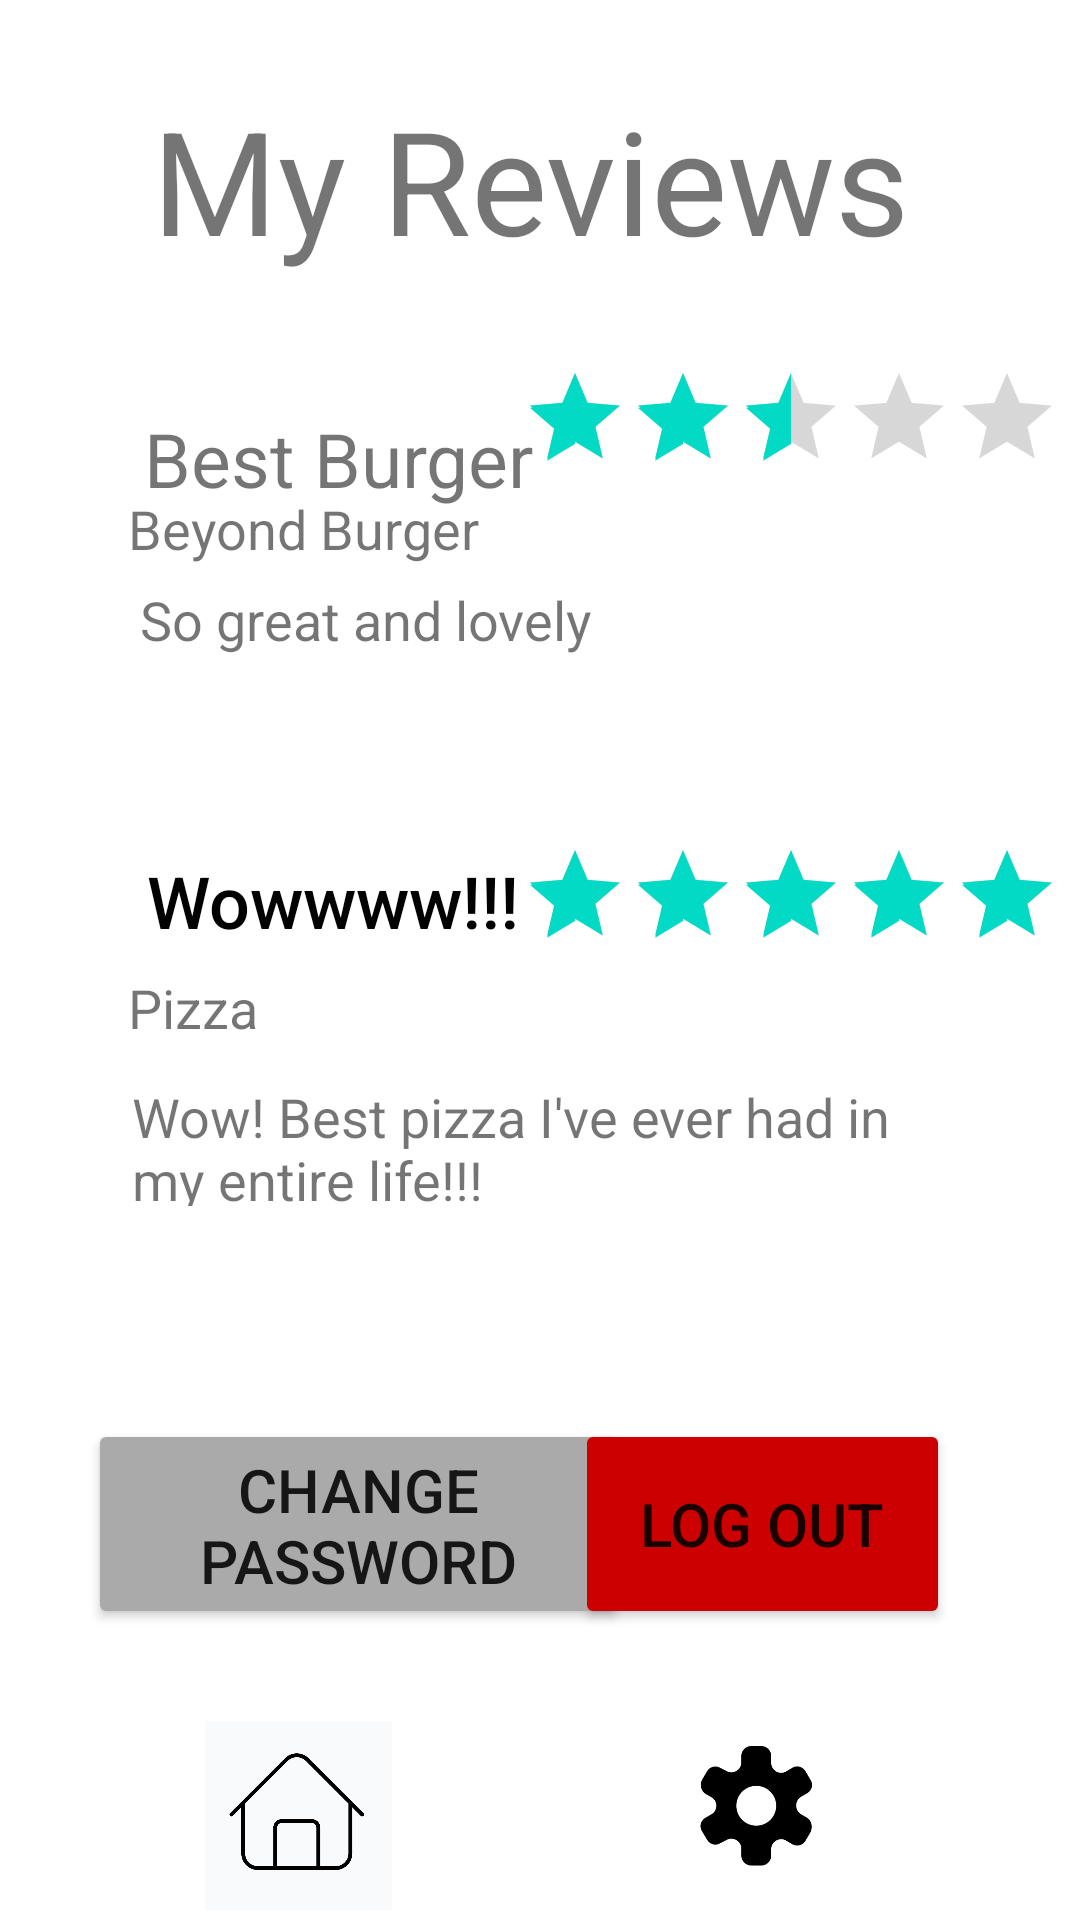

Android layout source for this screen:
<!-- AndroidManifest.xml: application theme Theme.RateMyPritch -->
<!-- res/layout/activity_my_reviews.xml -->
<?xml version="1.0" encoding="utf-8"?>
<androidx.constraintlayout.widget.ConstraintLayout xmlns:android="http://schemas.android.com/apk/res/android"
    xmlns:app="http://schemas.android.com/apk/res-auto"
    xmlns:tools="http://schemas.android.com/tools"
    android:layout_width="match_parent"
    android:layout_height="match_parent"
    tools:context=".my_reviews">

    <TextView
        android:id="@+id/textView14"
        android:layout_width="wrap_content"
        android:layout_height="wrap_content"
        android:layout_marginStart="48dp"
        android:layout_marginTop="136dp"
        android:text="Best Burger"
        android:textSize="25sp"
        app:layout_constraintStart_toStartOf="parent"
        app:layout_constraintTop_toTopOf="parent" />

    <TextView
        android:id="@+id/textView7"
        android:layout_width="266dp"
        android:layout_height="42dp"
        android:text="Wow! Best pizza I've ever had in my entire life!!!"
        android:textSize="18sp"
        app:layout_constraintBottom_toBottomOf="parent"
        app:layout_constraintEnd_toEndOf="parent"
        app:layout_constraintHorizontal_bias="0.468"
        app:layout_constraintStart_toStartOf="parent"
        app:layout_constraintTop_toTopOf="parent"
        app:layout_constraintVertical_bias="0.602" />

    <TextView
        android:id="@+id/textView8"
        android:layout_width="125dp"
        android:layout_height="35dp"
        android:text="Pizza"
        android:textSize="18sp"
        app:layout_constraintBottom_toBottomOf="parent"
        app:layout_constraintEnd_toEndOf="parent"
        app:layout_constraintHorizontal_bias="0.181"
        app:layout_constraintStart_toStartOf="parent"
        app:layout_constraintTop_toTopOf="parent"
        app:layout_constraintVertical_bias="0.535" />

    <RatingBar
        android:id="@+id/ratingBar3"
        style="?android:attr/ratingBarStyleIndicator"
        android:layout_width="wrap_content"
        android:layout_height="wrap_content"
        android:max="5"
        android:rating="4.75"
        android:transformPivotX="0dp"
        android:transformPivotY="0dp"
        app:layout_constraintBottom_toBottomOf="parent"
        app:layout_constraintEnd_toEndOf="parent"
        app:layout_constraintHorizontal_bias="0.965"
        app:layout_constraintStart_toStartOf="parent"
        app:layout_constraintTop_toTopOf="parent"
        app:layout_constraintVertical_bias="0.464" />

    <TextView
        android:id="@+id/textView5"
        android:layout_width="266dp"
        android:layout_height="42dp"
        android:text="So great and lovely"
        android:textSize="18sp"
        app:layout_constraintBottom_toBottomOf="parent"
        app:layout_constraintEnd_toEndOf="parent"
        app:layout_constraintHorizontal_bias="0.496"
        app:layout_constraintStart_toStartOf="parent"
        app:layout_constraintTop_toTopOf="parent"
        app:layout_constraintVertical_bias="0.325" />

    <Button
        android:id="@+id/button4"
        android:layout_width="191dp"
        android:layout_height="60dp"
        android:background="@android:color/transparent"
        android:text="Wowwww!!!"
        android:textAllCaps="false"
        android:textColor="#020202"
        android:textColorHighlight="#000000"
        android:textSize="24sp"
        app:layout_constraintBottom_toBottomOf="parent"
        app:layout_constraintEnd_toEndOf="parent"
        app:layout_constraintHorizontal_bias="0.09"
        app:layout_constraintStart_toStartOf="parent"
        app:layout_constraintTop_toTopOf="parent"
        app:layout_constraintVertical_bias="0.466" />

    <TextView
        android:id="@+id/textView4"
        android:layout_width="125dp"
        android:layout_height="35dp"
        android:text="Beyond Burger"
        android:textSize="18sp"
        app:layout_constraintBottom_toBottomOf="parent"
        app:layout_constraintEnd_toEndOf="parent"
        app:layout_constraintHorizontal_bias="0.181"
        app:layout_constraintStart_toStartOf="parent"
        app:layout_constraintTop_toTopOf="parent"
        app:layout_constraintVertical_bias="0.271" />

    <RatingBar
        android:id="@+id/ratingBar2"
        style="?android:attr/ratingBarStyleIndicator"
        android:layout_width="wrap_content"
        android:layout_height="wrap_content"
        android:max="5"
        android:rating="2.5"
        android:transformPivotX="0dp"
        android:transformPivotY="0dp"
        app:layout_constraintBottom_toBottomOf="parent"
        app:layout_constraintEnd_toEndOf="parent"
        app:layout_constraintHorizontal_bias="0.965"
        app:layout_constraintStart_toStartOf="parent"
        app:layout_constraintTop_toTopOf="parent"
        app:layout_constraintVertical_bias="0.201" />

    <Button
        android:id="@+id/button"
        android:layout_width="180dp"
        android:layout_height="70dp"
        android:backgroundTint="@android:color/darker_gray"
        android:text="Change Password"
        android:textSize="20sp"
        app:layout_constraintBottom_toBottomOf="parent"
        app:layout_constraintEnd_toEndOf="parent"
        app:layout_constraintHorizontal_bias="0.163"
        app:layout_constraintStart_toStartOf="parent"
        app:layout_constraintTop_toTopOf="parent"
        app:layout_constraintVertical_bias="0.83" />

    <Button
        android:id="@+id/button2"
        android:layout_width="125dp"
        android:layout_height="70dp"
        android:backgroundTint="@android:color/holo_red_dark"
        android:text="Log Out"
        android:textSize="20sp"
        app:layout_constraintBottom_toBottomOf="parent"
        app:layout_constraintEnd_toEndOf="parent"
        app:layout_constraintHorizontal_bias="0.815"
        app:layout_constraintStart_toStartOf="parent"
        app:layout_constraintTop_toTopOf="parent"
        app:layout_constraintVertical_bias="0.83" />

    <ImageButton
        android:id="@+id/imagebutton"
        android:layout_width="69dp"
        android:layout_height="63dp"
        android:background="#0000"
        android:scaleType="fitCenter"
        app:layout_constraintBottom_toBottomOf="parent"
        app:layout_constraintEnd_toEndOf="parent"
        app:layout_constraintHorizontal_bias="0.223"
        app:layout_constraintStart_toStartOf="parent"
        app:layout_constraintTop_toTopOf="parent"
        app:layout_constraintVertical_bias="0.994"
        app:srcCompat="@drawable/home_button" />

    <ImageButton
        android:id="@+id/Settings"
        android:layout_width="85dp"
        android:layout_height="68dp"
        android:background="#0000"
        android:scaleType="fitCenter"
        app:layout_constraintBottom_toBottomOf="parent"
        app:layout_constraintEnd_toEndOf="parent"
        app:layout_constraintHorizontal_bias="0.763"
        app:layout_constraintStart_toStartOf="parent"
        app:layout_constraintTop_toTopOf="parent"
        app:layout_constraintVertical_bias="0.993"
        app:srcCompat="@drawable/settings_button" />

    <TextView
        android:id="@+id/textView6"
        android:layout_width="258dp"
        android:layout_height="78dp"
        android:text="My Reviews"
        android:textSize="48sp"
        app:layout_constraintBottom_toBottomOf="parent"
        app:layout_constraintEnd_toEndOf="parent"
        app:layout_constraintHorizontal_bias="0.496"
        app:layout_constraintStart_toStartOf="parent"
        app:layout_constraintTop_toTopOf="parent"
        app:layout_constraintVertical_bias="0.049" />

</androidx.constraintlayout.widget.ConstraintLayout>
<!-- resources referenced by this layout -->
<resources>
  <!-- drawable home_button: png bitmap (drawable, 24526 bytes) -->
  <!-- drawable settings_button: png bitmap (drawable, 17345 bytes) -->
  <style name="Theme.RateMyPritch" parent="Theme.MaterialComponents.DayNight.DarkActionBar">
          
          <item name="colorPrimary">@color/purple_500</item>
          <item name="colorPrimaryVariant">@color/purple_700</item>
          <item name="colorOnPrimary">@color/white</item>
          
          <item name="colorSecondary">@color/teal_200</item>
          <item name="colorSecondaryVariant">@color/teal_700</item>
          <item name="colorOnSecondary">@color/black</item>
          
          <item name="android:statusBarColor">?attr/colorPrimaryVariant</item>
          
      </style>
  <!-- not gathered from this repository: default colours our renderer supplied (Android Studio template values) -->
  <color name="purple_500">#FF6200EE</color>
  <color name="purple_700">#FF3700B3</color>
  <color name="teal_200">#FF03DAC5</color>
  <color name="teal_700">#FF018786</color>
  <color name="black">#FF000000</color>
  <color name="white">#FFFFFFFF</color>
</resources>
